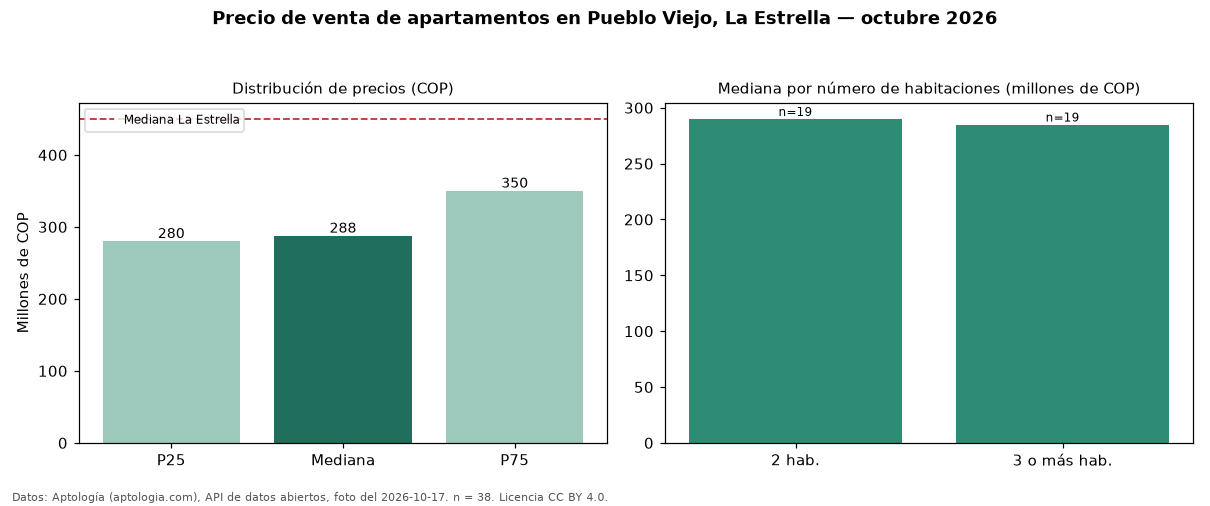

The file beside this chart, header and first rows:
seccion, metrica, valor_cop, n
precio, p25, 280000000, 38
precio, mediana, 287500000, 38
precio, p75, 350000000, 38
precio, minimo, 230000000, 38
precio, maximo, 605000000, 38
parqueadero, avisos_con_parqueadero, 17, 38
parqueadero, mediana_con_parqueadero, 360000000, 17
habitaciones, 2, 290000000, 19
habitaciones, 3+, 285000000, 19
ciudad, mediana_ciudad, 450000000, 
fuente, fecha_foto, 2026-10-17, 
fuente, atribucion, https://www.aptologia.com/venta/la-estre…, 
